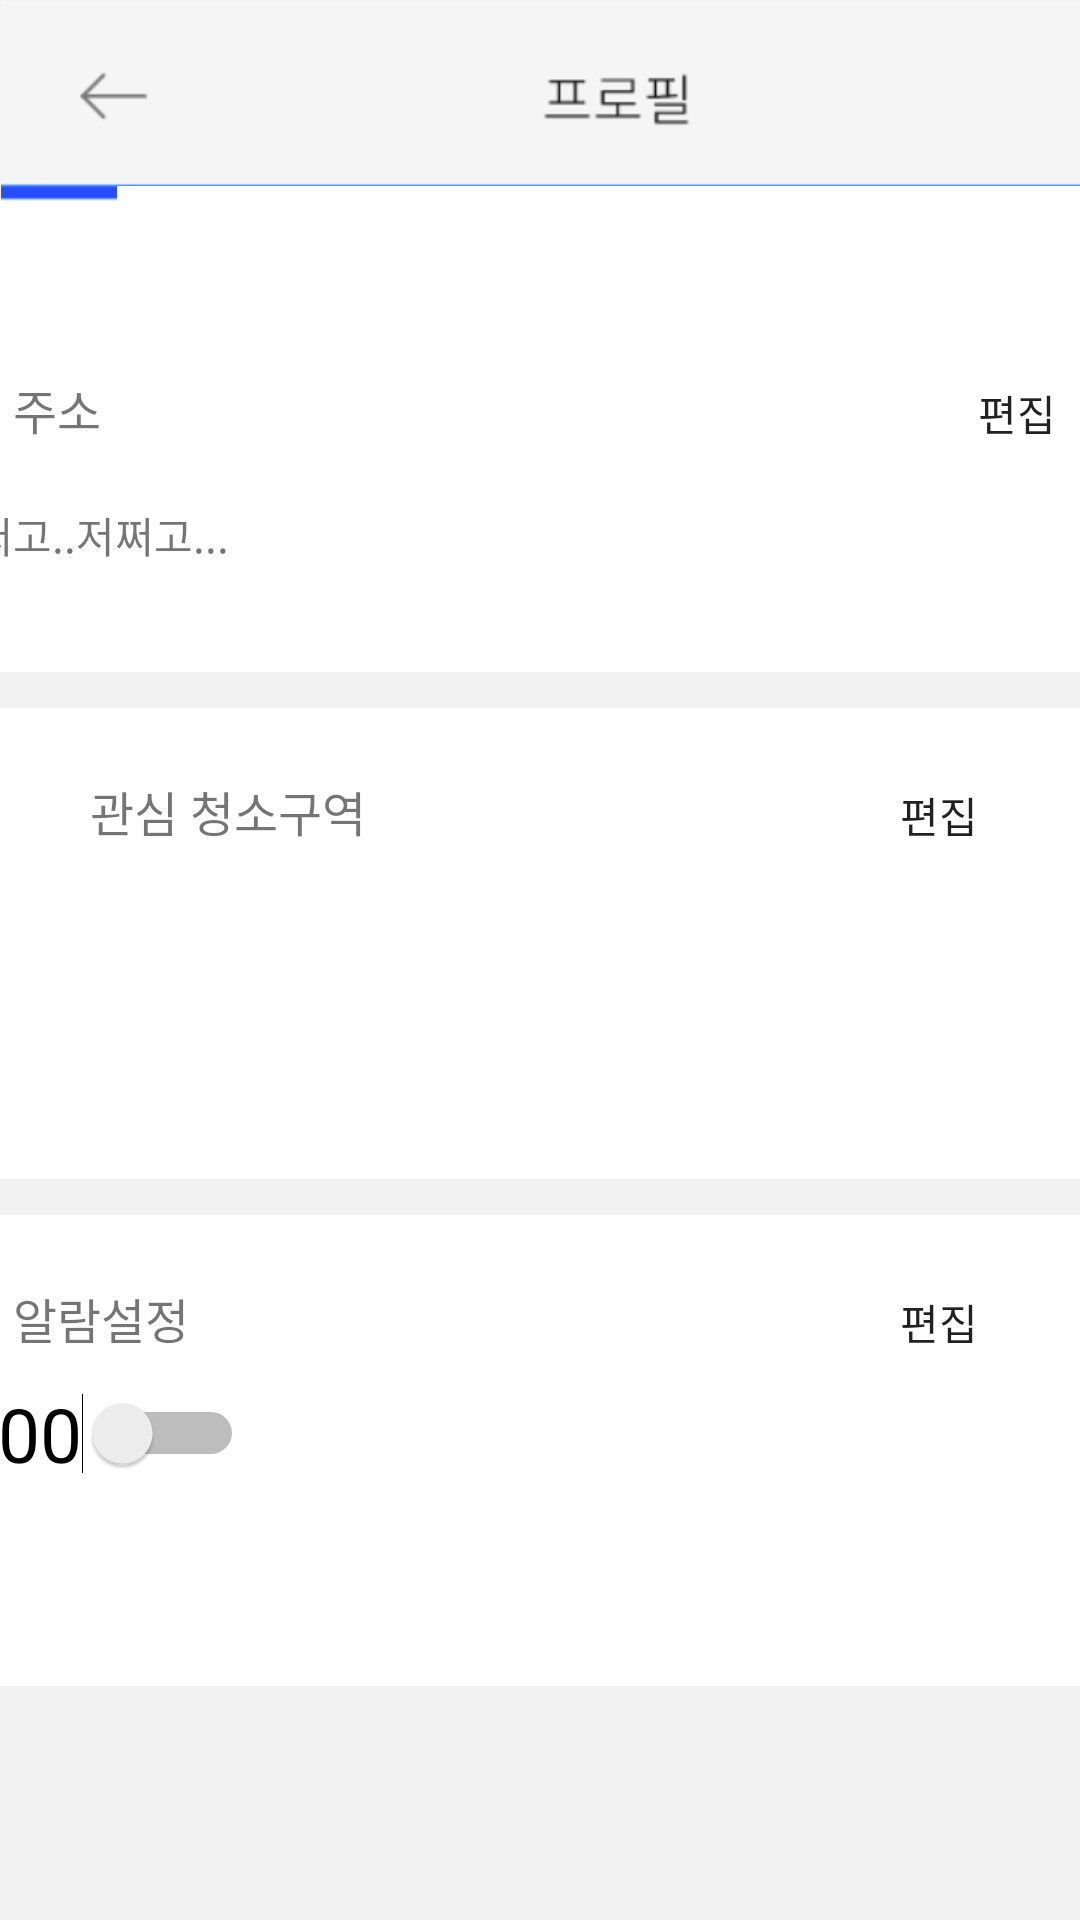

Produce the Android XML layout that renders to this screen, including the resource entries it uses.
<!-- AndroidManifest.xml: application theme AppTheme -->
<!-- res/layout/fragment_mypage.xml -->
<?xml version="1.0" encoding="utf-8"?>
<androidx.constraintlayout.widget.ConstraintLayout xmlns:android="http://schemas.android.com/apk/res/android"
    xmlns:app="http://schemas.android.com/apk/res-auto"
    xmlns:tools="http://schemas.android.com/tools"
    android:layout_width="match_parent"
    android:layout_height="match_parent"
    tools:context="mainview.MyPage"
    android:background="@color/colorbackground1">

    <ScrollView
        android:id="@+id/scrollView4"
        android:layout_width="411dp"
        android:layout_height="101dp"
        android:layout_marginBottom="12dp"
        android:background="@color/colorWhite"
        app:layout_constraintBottom_toTopOf="@+id/textView18"
        app:layout_constraintEnd_toEndOf="parent"
        app:layout_constraintHorizontal_bias="0.0"
        app:layout_constraintStart_toStartOf="parent"
        app:layout_constraintTop_toBottomOf="@+id/textView16">

        <LinearLayout
            android:layout_width="match_parent"
            android:layout_height="wrap_content"
            android:orientation="vertical" />
    </ScrollView>

    <TextView
        android:id="@+id/textView18"
        android:layout_width="352dp"
        android:layout_height="56dp"
        android:layout_marginTop="12dp"
        android:background="@color/colorWhite"
        android:gravity="bottom"
        android:paddingLeft="30dp"
        android:paddingBottom="10dp"
        android:text="알람설정"
        android:textSize="16dp"
        app:layout_constraintEnd_toStartOf="@+id/button32"
        app:layout_constraintStart_toStartOf="parent"
        app:layout_constraintTop_toBottomOf="@+id/scrollView4" />

    <TextView
        android:id="@+id/textView16"
        android:layout_width="352dp"
        android:layout_height="56dp"
        android:layout_marginTop="12dp"
        android:background="@color/colorWhite"
        android:gravity="bottom"
        android:paddingLeft="30dp"
        android:paddingBottom="10dp"
        android:text="관심 청소구역"
        android:textSize="16dp"
        app:layout_constraintEnd_toStartOf="@+id/button26"
        app:layout_constraintHorizontal_bias="0.0"
        app:layout_constraintStart_toStartOf="parent"
        app:layout_constraintTop_toBottomOf="@+id/textView15" />

    <Button
        android:id="@+id/button31"
        style="?android:attr/borderlessButtonStyle"
        android:layout_width="60dp"
        android:layout_height="56dp"
        android:layout_marginTop="12dp"
        android:background="@color/colorWhite"
        android:gravity="bottom"
        android:paddingTop="15dp"
        android:paddingRight="30dp"
        android:paddingBottom="10dp"
        android:text="편집"
        android:textSize="14dp"
        app:layout_constraintEnd_toEndOf="parent"
        app:layout_constraintHorizontal_bias="1.0"
        app:layout_constraintStart_toEndOf="@+id/textView14"
        app:layout_constraintTop_toBottomOf="@+id/textView15" />

    <ImageView
        android:id="@+id/imageView26"
        android:layout_width="412dp"
        android:layout_height="67dp"
        android:src="@drawable/main15_1"
        app:layout_constraintEnd_toEndOf="parent"
        app:layout_constraintHorizontal_bias="0.0"
        app:layout_constraintStart_toStartOf="parent"
        app:layout_constraintTop_toTopOf="parent" />

    <ImageView
        android:id="@+id/imageView27"
        android:layout_width="93dp"
        android:layout_height="114dp"
        android:background="@color/colorWhite"
        android:src="@drawable/main15_2"
        app:layout_constraintStart_toStartOf="parent"
        app:layout_constraintTop_toBottomOf="@+id/imageView26" />

    <TextView
        android:id="@+id/textView10"
        android:layout_width="322dp"
        android:layout_height="67dp"
        android:background="@color/colorWhite"
        android:gravity="bottom"
        android:paddingLeft="10dp"
        android:paddingBottom="10dp"
        android:textSize="16dp"
        android:text="김땡땡님"
        app:layout_constraintEnd_toEndOf="parent"
        app:layout_constraintStart_toEndOf="@+id/imageView27"
        app:layout_constraintTop_toBottomOf="@+id/imageView26" />

    <TextView
        android:id="@+id/textView11"
        android:layout_width="206dp"
        android:layout_height="21dp"
        android:background="@color/colorWhite"
        android:gravity="top"
        android:paddingLeft="10dp"
        android:paddingTop="0dp"
        android:textSize="12dp"
        app:layout_constraintEnd_toEndOf="parent"
        app:layout_constraintTop_toBottomOf="@+id/textView10" />

    <TextView
        android:id="@+id/textView12"
        android:layout_width="321dp"
        android:layout_height="28dp"
        android:layout_marginBottom="550dp"
        android:background="@color/colorWhite"
        android:gravity="top"
        android:paddingLeft="10dp"
        android:paddingTop="0dp"
        android:textSize="12dp"
        app:layout_constraintBottom_toBottomOf="parent"
        app:layout_constraintEnd_toEndOf="parent" />

    <Button
        android:id="@+id/button30"
        style="?android:attr/borderlessButtonStyle"
        android:layout_width="114dp"
        android:layout_height="20dp"
        android:layout_marginEnd="206dp"
        android:layout_marginRight="206dp"
        android:background="@color/colorWhite"
        android:gravity="top"
        android:paddingLeft="10dp"
        android:paddingTop="0dp"
        android:text="내 프로필 수정하기>"
        android:textSize="12dp"
        app:layout_constraintBottom_toTopOf="@+id/textView12"
        app:layout_constraintEnd_toEndOf="parent"
        app:layout_constraintStart_toEndOf="@+id/imageView27"
        app:layout_constraintTop_toBottomOf="@+id/textView10" />

    <TextView
        android:id="@+id/textView14"
        android:layout_width="352dp"
        android:layout_height="56dp"
        android:layout_marginTop="12dp"
        android:background="@color/colorWhite"
        android:gravity="bottom"
        android:paddingLeft="30dp"
        android:paddingBottom="10dp"
        android:text="주소"
        android:textSize="16dp"
        app:layout_constraintEnd_toStartOf="@+id/button26"
        app:layout_constraintStart_toStartOf="parent"
        app:layout_constraintTop_toBottomOf="@+id/textView12" />

    <Button
        android:id="@+id/button26"
        style="?android:attr/borderlessButtonStyle"
        android:layout_width="60dp"
        android:layout_height="56dp"
        android:layout_marginTop="12dp"
        android:background="@color/colorWhite"
        android:paddingTop="15dp"
        android:text="편집"
        android:textSize="14dp"
        android:gravity="bottom"
        android:paddingRight="30dp"
        android:paddingBottom="10dp"
        app:layout_constraintEnd_toEndOf="parent"
        app:layout_constraintStart_toEndOf="@+id/textView14"
        app:layout_constraintTop_toBottomOf="@+id/textView12" />

    <Button
        android:id="@+id/button32"
        style="?android:attr/borderlessButtonStyle"
        android:layout_width="60dp"
        android:layout_height="56dp"
        android:layout_marginTop="12dp"
        android:background="@color/colorWhite"
        android:gravity="bottom"
        android:paddingTop="15dp"
        android:paddingRight="30dp"
        android:paddingBottom="10dp"
        android:text="편집"
        android:textSize="14dp"
        app:layout_constraintEnd_toEndOf="parent"
        app:layout_constraintHorizontal_bias="1.0"
        app:layout_constraintStart_toEndOf="@+id/textView14"
        app:layout_constraintTop_toBottomOf="@+id/scrollView4" />

    <TextView
        android:id="@+id/textView15"
        android:layout_width="412dp"
        android:layout_height="66dp"
        android:background="@color/colorWhite"
        android:gravity="left"
        android:paddingLeft="30dp"
        android:paddingTop="10dp"
        android:text="어쩌고..저쩌고..."
        app:layout_constraintEnd_toEndOf="parent"
        app:layout_constraintHorizontal_bias="1.0"
        app:layout_constraintStart_toStartOf="parent"
        app:layout_constraintTop_toBottomOf="@+id/textView14" />

    <ScrollView
        android:id="@+id/scrollView5"
        android:layout_width="411dp"
        android:layout_height="101dp"
        android:background="@color/colorWhite"
        app:layout_constraintEnd_toEndOf="parent"
        app:layout_constraintHorizontal_bias="1.0"
        app:layout_constraintStart_toStartOf="parent"
        app:layout_constraintTop_toBottomOf="@+id/textView18">

        <LinearLayout
            android:layout_width="match_parent"
            android:layout_height="wrap_content"
            android:orientation="vertical" >

            <Switch
                android:id="@+id/switch1"
                android:layout_width="wrap_content"
                android:layout_height="match_parent"
                android:text="9:00"
                android:textSize="25dp"
                android:background="@color/colorWhite"
                android:paddingLeft="30dp"/>
        </LinearLayout>
    </ScrollView>

    <Button
        android:id="@+id/backspace"
        android:layout_width="wrap_content"
        android:layout_height="wrap_content"
        android:background="@android:color/transparent"
        tools:layout_editor_absoluteX="4dp"
        tools:layout_editor_absoluteY="5dp"
        app:layout_constraintTop_toTopOf="parent"
        app:layout_constraintLeft_toLeftOf="parent"/>

</androidx.constraintlayout.widget.ConstraintLayout>
<!-- resources referenced by this layout -->
<resources>
  <color name="colorWhite">#FFFFFF</color>
  <color name="colorbackground1">#F2F2F2</color>
  <!-- drawable main15_1: png bitmap (drawable, 12238 bytes) -->
  <style name="AppTheme" parent="Base.Theme.AppCompat.Light.DarkActionBar">
          
          <item name="windowNoTitle">true</item>
          <item name="colorPrimary">@color/colorPrimary</item>
          <item name="colorPrimaryDark">@color/colorPrimaryDark</item>
          <item name="colorAccent">@color/colorAccent</item>
      </style>
  <color name="colorPrimary">#008577</color>
  <color name="colorPrimaryDark">#00574B</color>
  <color name="colorAccent">#D81B60</color>
</resources>
